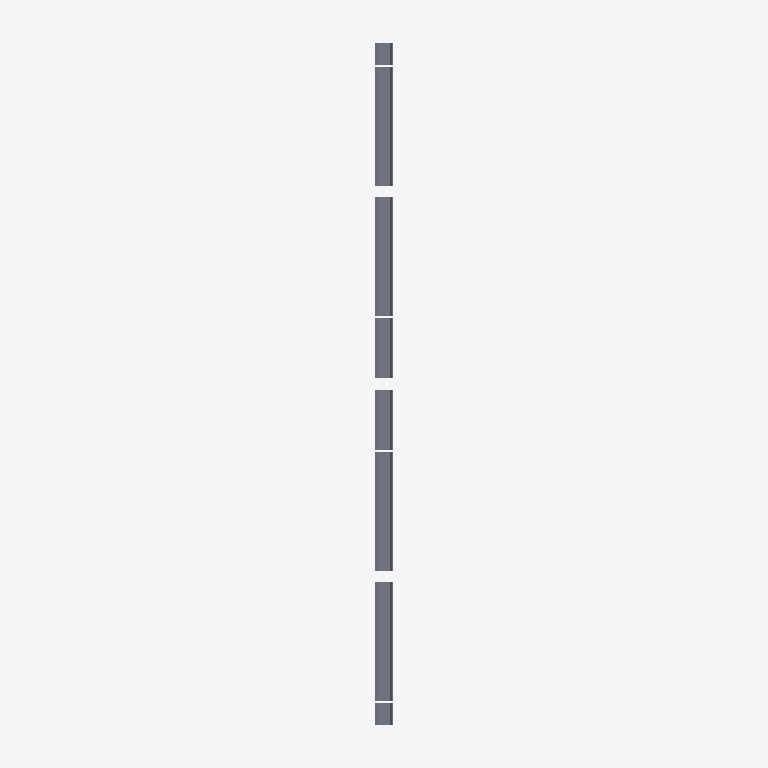
Plan cut of the same IFC building model at storey 'L1' (level 0.00 m, cut at 1.40 m), seen from above with north up, elements coloured by IFC class: 184 slabs (grey). Cut surfaces are drawn darker.
Extent 28.0 m × 609.9 m × 96.8 m (x, y, z). Storeys (2): L1 at 0.00 m; L2 at 3.60 m. Elements (344): 184 IfcSlab, 135 IfcColumn, 24 IfcBuildingElementProxy, 1 IfcRailing.

HEADER;
FILE_DESCRIPTION(('ViewDefinition [ReferenceView_V1.2]','RevitIdentifiers [ContentGUID: 577d52bf-dcab-4c78-ad9b-55cc1469cefd, VersionGUID: 7aa0ec1f-0797-408f-85db-ee6514815383, NumberOfSaves: 38]','CoordinateReference [CoordinateBase: Shared Coordinates]','ExchangeRequirement [Architecture]'),'2;1');
FILE_NAME('BridgeTest.ifc','2026-09-28T15:44:17+05:30',(''),(''),'ODA SDAI 25.12','Autodesk - Revit 27.1.0.45 (ENG) - 27.1.0.45','');
FILE_SCHEMA(('IFC4'));
ENDSEC;
DATA;
#18=IFCPROJECT('1NVLA$tAjCUAsRLSphbZ4D',#6,'Project Number',$,$,'Project Name','Project Status',(#13),#11700);
#32=IFCSITE('1NVLA$tAjCUAsRLSphbZ4F',#6,'Default',$,$,#31,$,$,.ELEMENT.,(42,21,31,401672),(-71,-3,-24,-345703),0.0,$,$);
#22=IFCBUILDING('1NVLA$tAjCUAsRLSphbZ4C',#6,'Building Name',$,$,#21,$,'Building Name',.ELEMENT.,$,$,#19);
#25=IFCBUILDINGSTOREY('2JF4e6axWHqu3u0C1FZlmi',#6,'L1',$,$,#24,$,'L1',.ELEMENT.,0.0);
#29=IFCBUILDINGSTOREY('1ZGO8hrFCHqw0v0026FpFv',#6,'L2',$,$,#28,$,'L2',.ELEMENT.,3600.0000000000587);
#59=IFCSLAB('2EjqfCRAz07gd2_buxFGr6',#6,'Floors 1:Floors 1:1752527',$,$,#37,#58,'1752527',.FLOOR.);
#158=IFCSLAB('2EjqfCRAz07gd2_buxFGwf',#6,'Floors 4:Floors 1:1752608',$,$,#145,#157,'1752608',.FLOOR.);
#126=IFCSLAB('2EjqfCRAz07gd2_buxFGwC',#6,'Floors 3:Floors 1:1752581',$,$,#113,#125,'1752581',.FLOOR.);
#190=IFCSLAB('2EjqfCRAz07gd2_buxFGwo',#6,'Floors 5:Floors 1:1752635',$,$,#177,#189,'1752635',.FLOOR.);
#254=IFCSLAB('2EjqfCRAz07gd2_buxFGxu',#6,'Floors 7:Floors 1:1752689',$,$,#241,#253,'1752689',.FLOOR.);
#318=IFCSLAB('2EjqfCRAz07gd2_buxFGuk',#6,'Floors 9:Floors 1:1752743',$,$,#305,#317,'1752743',.FLOOR.);
#382=IFCSLAB('2EjqfCRAz07gd2_buxFGvK',#6,'Floors 11:Floors 1:1752797',$,$,#369,#381,'1752797',.FLOOR.);
#350=IFCSLAB('2EjqfCRAz07gd2_buxFGvB',#6,'Floors 10:Floors 1:1752770',$,$,#337,#349,'1752770',.FLOOR.);
#446=IFCSLAB('2EjqfCRAz07gd2_buxFG_Q',#6,'Floors 13:Floors 1:1752851',$,$,#433,#445,'1752851',.FLOOR.);
#510=IFCSLAB('2EjqfCRAz07gd2_buxFG$0',#6,'Floors 15:Floors 1:1752905',$,$,#497,#509,'1752905',.FLOOR.);
#478=IFCSLAB('2EjqfCRAz07gd2_buxFG_d',#6,'Floors 14:Floors 1:1752878',$,$,#465,#477,'1752878',.FLOOR.);
#574=IFCSLAB('2EjqfCRAz07gd2_buxFG$s',#6,'Floors 17:Floors 1:1752959',$,$,#561,#573,'1752959',.FLOOR.);
#606=IFCSLAB('2EjqfCRAz07gd2_buxFGyJ',#6,'Floors 18:Floors 1:1752986',$,$,#593,#605,'1752986',.FLOOR.);
#702=IFCSLAB('2EjqfCRAz07gd2_buxFGzY',#6,'Floors 21:Floors 1:1753067',$,$,#689,#701,'1753067',.FLOOR.);
#670=IFCSLAB('2EjqfCRAz07gd2_buxFGzP',#6,'Floors 20:Floors 1:1753040',$,$,#657,#669,'1753040',.FLOOR.);
#734=IFCSLAB('2EjqfCRAz07gd2_buxFN2F',#6,'Floors 22:Floors 1:1753094',$,$,#721,#733,'1753094',.FLOOR.);
#830=IFCSLAB('2EjqfCRAz07gd2_buxFN3U',#6,'Floors 25:Floors 1:1753175',$,$,#817,#829,'1753175',.FLOOR.);
#798=IFCSLAB('2EjqfCRAz07gd2_buxFN2r',#6,'Floors 24:Floors 1:1753148',$,$,#785,#797,'1753148',.FLOOR.);
#862=IFCSLAB('2EjqfCRAz07gd2_buxFN3x',#6,'Floors 26:Floors 1:1753202',$,$,#849,#861,'1753202',.FLOOR.);
#926=IFCSLAB('2EjqfCRAz07gd2_buxFN0X',#6,'Floors 28:Floors 1:1753256',$,$,#913,#925,'1753256',.FLOOR.);
#958=IFCSLAB('2EjqfCRAz07gd2_buxFN1A',#6,'Floors 29:Floors 1:1753283',$,$,#945,#957,'1753283',.FLOOR.);
#1054=IFCSLAB('2EjqfCRAz07gd2_buxFN6T',#6,'Floors 32:Floors 1:1753364',$,$,#1041,#1053,'1753364',.FLOOR.);
#1022=IFCSLAB('2EjqfCRAz07gd2_buxFN1m',#6,'Floors 31:Floors 1:1753337',$,$,#1009,#1021,'1753337',.FLOOR.);
#1598=IFCSLAB('2EjqfCRAz07gd2_buxFN9e',#6,'Floors 49:Floors 1:1753825',$,$,#1585,#1597,'1753825',.FLOOR.);
#1662=IFCSLAB('2EjqfCRAz07gd2_buxFNEU',#6,'Floors 51:Floors 1:1753879',$,$,#1649,#1661,'1753879',.FLOOR.);
#1630=IFCSLAB('2EjqfCRAz07gd2_buxFN9r',#6,'Floors 50:Floors 1:1753852',$,$,#1617,#1629,'1753852',.FLOOR.);
#1758=IFCSLAB('2EjqfCRAz07gd2_buxFNFX',#6,'Floors 54:Floors 1:1753960',$,$,#1745,#1757,'1753960',.FLOOR.);
#1726=IFCSLAB('2EjqfCRAz07gd2_buxFNF4',#6,'Floors 53:Floors 1:1753933',$,$,#1713,#1725,'1753933',.FLOOR.);
#1790=IFCSLAB('2EjqfCRAz07gd2_buxFNCA',#6,'Floors 55:Floors 1:1753987',$,$,#1777,#1789,'1753987',.FLOOR.);
#1886=IFCSLAB('2EjqfCRAz07gd2_buxFNDT',#6,'Floors 58:Floors 1:1754068',$,$,#1873,#1885,'1754068',.FLOOR.);
#1854=IFCSLAB('2EjqfCRAz07gd2_buxFNCm',#6,'Floors 57:Floors 1:1754041',$,$,#1841,#1853,'1754041',.FLOOR.);
#1982=IFCSLAB('2EjqfCRAz07gd2_buxFNIi',#6,'Floors 61:Floors 1:1754149',$,$,#1969,#1981,'1754149',.FLOOR.);
#2014=IFCSLAB('2EjqfCRAz07gd2_buxFNJ9',#6,'Floors 62:Floors 1:1754176',$,$,#2001,#2013,'1754176',.FLOOR.);
#1950=IFCSLAB('2EjqfCRAz07gd2_buxFNI3',#6,'Floors 60:Floors 1:1754122',$,$,#1937,#1949,'1754122',.FLOOR.);
#2110=IFCSLAB('2EjqfCRAz07gd2_buxFNGQ',#6,'Floors 65:Floors 1:1754259',$,$,#2097,#2109,'1754259',.FLOOR.);
#2142=IFCSLAB('2EjqfCRAz07gd2_buxFNGd',#6,'Floors 66:Floors 1:1754286',$,$,#2129,#2141,'1754286',.FLOOR.);
#2078=IFCSLAB('2EjqfCRAz07gd2_buxFNJn',#6,'Floors 64:Floors 1:1754232',$,$,#2065,#2077,'1754232',.FLOOR.);
#2206=IFCSLAB('2EjqfCRAz07gd2_buxFNHj',#6,'Floors 68:Floors 1:1754340',$,$,#2193,#2205,'1754340',.FLOOR.);
#2238=IFCSLAB('2EjqfCRAz07gd2_buxFNHs',#6,'Floors 69:Floors 1:1754367',$,$,#2225,#2237,'1754367',.FLOOR.);
#2270=IFCSLAB('2EjqfCRAz07gd2_buxFNMJ',#6,'Floors 70:Floors 1:1754394',$,$,#2257,#2269,'1754394',.FLOOR.);
#2334=IFCSLAB('2EjqfCRAz07gd2_buxFNNP',#6,'Floors 72:Floors 1:1754448',$,$,#2321,#2333,'1754448',.FLOOR.);
#2366=IFCSLAB('2EjqfCRAz07gd2_buxFNNY',#6,'Floors 73:Floors 1:1754475',$,$,#2353,#2365,'1754475',.FLOOR.);
#2430=IFCSLAB('2EjqfCRAz07gd2_buxFNKg',#6,'Floors 75:Floors 1:1754531',$,$,#2417,#2429,'1754531',.FLOOR.);
#2494=IFCSLAB('2EjqfCRAz07gd2_buxFNLG',#6,'Floors 77:Floors 1:1754585',$,$,#2481,#2493,'1754585',.FLOOR.);
#2558=IFCSLAB('2EjqfCRAz07gd2_buxFNQ6',#6,'Floors 79:Floors 1:1754639',$,$,#2545,#2557,'1754639',.FLOOR.);
#2526=IFCSLAB('2EjqfCRAz07gd2_buxFNLz',#6,'Floors 78:Floors 1:1754612',$,$,#2513,#2525,'1754612',.FLOOR.);
#2654=IFCSLAB('2EjqfCRAz07gd2_buxFNRf',#6,'Floors 82:Floors 1:1754720',$,$,#2641,#2653,'1754720',.FLOOR.);
#2622=IFCSLAB('2EjqfCRAz07gd2_buxFNRC',#6,'Floors 81:Floors 1:1754693',$,$,#2609,#2621,'1754693',.FLOOR.);
#2686=IFCSLAB('2EjqfCRAz07gd2_buxFNRo',#6,'Floors 83:Floors 1:1754747',$,$,#2673,#2685,'1754747',.FLOOR.);
#2750=IFCSLAB('2EjqfCRAz07gd2_buxFNOu',#6,'Floors 85:Floors 1:1754801',$,$,#2737,#2749,'1754801',.FLOOR.);
#3230=IFCSLAB('2EjqfCRAz07gd2_buxFNZ4',#6,'Floors 100:Floors 1:1755213',$,$,#3217,#3229,'1755213',.FLOOR.);
#3262=IFCSLAB('2EjqfCRAz07gd2_buxFNZX',#6,'Floors 101:Floors 1:1755240',$,$,#3249,#3261,'1755240',.FLOOR.);
#3326=IFCSLAB('2EjqfCRAz07gd2_buxFNWN',#6,'Floors 103:Floors 1:1755294',$,$,#3313,#3325,'1755294',.FLOOR.);
#3358=IFCSLAB('2EjqfCRAz07gd2_buxFNWm',#6,'Floors 104:Floors 1:1755321',$,$,#3345,#3357,'1755321',.FLOOR.);
#3422=IFCSLAB('2EjqfCRAz07gd2_buxFNXc',#6,'Floors 106:Floors 1:1755375',$,$,#3409,#3421,'1755375',.FLOOR.);
#3486=IFCSLAB('2EjqfCRAz07gd2_buxFNci',#6,'Floors 108:Floors 1:1755429',$,$,#3473,#3485,'1755429',.FLOOR.);
#3454=IFCSLAB('2EjqfCRAz07gd2_buxFNc3',#6,'Floors 107:Floors 1:1755402',$,$,#3441,#3453,'1755402',.FLOOR.);
#3550=IFCSLAB('2EjqfCRAz07gd2_buxFNdI',#6,'Floors 110:Floors 1:1755483',$,$,#3537,#3549,'1755483',.FLOOR.);
#3614=IFCSLAB('2EjqfCRAz07gd2_buxFNaT',#6,'Floors 112:Floors 1:1755540',$,$,#3601,#3613,'1755540',.FLOOR.);
#3646=IFCSLAB('2EjqfCRAz07gd2_buxFNac',#6,'Floors 113:Floors 1:1755567',$,$,#3633,#3645,'1755567',.FLOOR.);
#3742=IFCSLAB('2EjqfCRAz07gd2_buxFNg9',#6,'Floors 116:Floors 1:1755648',$,$,#3729,#3741,'1755648',.FLOOR.);
#3774=IFCSLAB('2EjqfCRAz07gd2_buxFNgI',#6,'Floors 117:Floors 1:1755675',$,$,#3761,#3773,'1755675',.FLOOR.);
#3678=IFCSLAB('2EjqfCRAz07gd2_buxFNb3',#6,'Floors 114:Floors 1:1755594',$,$,#3665,#3677,'1755594',.FLOOR.);
#3806=IFCSLAB('2EjqfCRAz07gd2_buxFNg$',#6,'Floors 118:Floors 1:1755702',$,$,#3793,#3805,'1755702',.FLOOR.);
#3870=IFCSLAB('2EjqfCRAz07gd2_buxFNhb',#6,'Floors 120:Floors 1:1755756',$,$,#3857,#3869,'1755756',.FLOOR.);
#3902=IFCSLAB('2EjqfCRAz07gd2_buxFNeE',#6,'Floors 121:Floors 1:1755783',$,$,#3889,#3901,'1755783',.FLOOR.);
#3998=IFCSLAB('2EjqfCRAz07gd2_buxFNfH',#6,'Floors 124:Floors 1:1755864',$,$,#3985,#3997,'1755864',.FLOOR.);
#4030=IFCSLAB('2EjqfCRAz07gd2_buxFNfw',#6,'Floors 125:Floors 1:1755891',$,$,#4017,#4029,'1755891',.FLOOR.);
#3966=IFCSLAB('2EjqfCRAz07gd2_buxFNeq',#6,'Floors 123:Floors 1:1755837',$,$,#3953,#3965,'1755837',.FLOOR.);
#4094=IFCSLAB('2EjqfCRAz07gd2_buxFNkW',#6,'Floors 127:Floors 1:1755945',$,$,#4081,#4093,'1755945',.FLOOR.);
#4126=IFCSLAB('2EjqfCRAz07gd2_buxFNlD',#6,'Floors 128:Floors 1:1755972',$,$,#4113,#4125,'1755972',.FLOOR.);
#4158=IFCSLAB('2EjqfCRAz07gd2_buxFNlM',#6,'Floors 129:Floors 1:1755999',$,$,#4145,#4157,'1755999',.FLOOR.);
#4222=IFCSLAB('2EjqfCRAz07gd2_buxFNiS',#6,'Floors 131:Floors 1:1756053',$,$,#4209,#4221,'1756053',.FLOOR.);
#4286=IFCSLAB('2EjqfCRAz07gd2_buxFNj2',#6,'Floors 133:Floors 1:1756107',$,$,#4273,#4285,'1756107',.FLOOR.);
#4254=IFCSLAB('2EjqfCRAz07gd2_buxFNiv',#6,'Floors 132:Floors 1:1756080',$,$,#4241,#4253,'1756080',.FLOOR.);
#4350=IFCSLAB('2EjqfCRAz07gd2_buxFNo8',#6,'Floors 135:Floors 1:1756161',$,$,#4337,#4349,'1756161',.FLOOR.);
#4382=IFCSLAB('2EjqfCRAz07gd2_buxFNoL',#6,'Floors 136:Floors 1:1756188',$,$,#4369,#4381,'1756188',.FLOOR.);
#4926=IFCSLAB('2EjqfCRAz07gd2_buxFNrm',#6,'Floors 153:Floors 1:1756665',$,$,#4913,#4925,'1756665',.FLOOR.);
#4958=IFCSLAB('2EjqfCRAz07gd2_buxFNwT',#6,'Floors 154:Floors 1:1756692',$,$,#4945,#4957,'1756692',.FLOOR.);
#5054=IFCSLAB('2EjqfCRAz07gd2_buxFNxi',#6,'Floors 157:Floors 1:1756773',$,$,#5041,#5053,'1756773',.FLOOR.);
#5022=IFCSLAB('2EjqfCRAz07gd2_buxFNx3',#6,'Floors 156:Floors 1:1756746',$,$,#5009,#5021,'1756746',.FLOOR.);
#5118=IFCSLAB('2EjqfCRAz07gd2_buxFNuI',#6,'Floors 159:Floors 1:1756827',$,$,#5105,#5117,'1756827',.FLOOR.);
#5182=IFCSLAB('2EjqfCRAz07gd2_buxFNvO',#6,'Floors 161:Floors 1:1756881',$,$,#5169,#5181,'1756881',.FLOOR.);
#5150=IFCSLAB('2EjqfCRAz07gd2_buxFNu$',#6,'Floors 160:Floors 1:1756854',$,$,#5137,#5149,'1756854',.FLOOR.);
#5246=IFCSLAB('2EjqfCRAz07gd2_buxFN_E',#6,'Floors 163:Floors 1:1756935',$,$,#5233,#5245,'1756935',.FLOOR.);
#5278=IFCSLAB('2EjqfCRAz07gd2_buxFN_h',#6,'Floors 164:Floors 1:1756962',$,$,#5265,#5277,'1756962',.FLOOR.);
#5310=IFCSLAB('2EjqfCRAz07gd2_buxFN_q',#6,'Floors 165:Floors 1:1756989',$,$,#5297,#5309,'1756989',.FLOOR.);
#5374=IFCSLAB('2EjqfCRAz07gd2_buxFN$w',#6,'Floors 167:Floors 1:1757043',$,$,#5361,#5373,'1757043',.FLOOR.);
#5406=IFCSLAB('2EjqfCRAz07gd2_buxFNy7',#6,'Floors 168:Floors 1:1757070',$,$,#5393,#5405,'1757070',.FLOOR.);
#5470=IFCSLAB('2EjqfCRAz07gd2_buxFNzD',#6,'Floors 170:Floors 1:1757124',$,$,#5457,#5469,'1757124',.FLOOR.);
#5502=IFCSLAB('2EjqfCRAz07gd2_buxFNzM',#6,'Floors 171:Floors 1:1757151',$,$,#5489,#5501,'1757151',.FLOOR.);
#5534=IFCSLAB('2EjqfCRAz07gd2_buxFNzp',#6,'Floors 172:Floors 1:1757178',$,$,#5521,#5533,'1757178',.FLOOR.);
#5598=IFCSLAB('2EjqfCRAz07gd2_buxFM2v',#6,'Floors 174:Floors 1:1757232',$,$,#5585,#5597,'1757232',.FLOOR.);
#5630=IFCSLAB('2EjqfCRAz07gd2_buxFM32',#6,'Floors 175:Floors 1:1757259',$,$,#5617,#5629,'1757259',.FLOOR.);
#5662=IFCSLAB('2EjqfCRAz07gd2_buxFM3l',#6,'Floors 176:Floors 1:1757286',$,$,#5649,#5661,'1757286',.FLOOR.);
#5726=IFCSLAB('2EjqfCRAz07gd2_buxFM0L',#6,'Floors 178:Floors 1:1757340',$,$,#5713,#5725,'1757340',.FLOOR.);
#5790=IFCSLAB('2EjqfCRAz07gd2_buxFM1T',#6,'Floors 180:Floors 1:1757396',$,$,#5777,#5789,'1757396',.FLOOR.);
#5822=IFCSLAB('2EjqfCRAz07gd2_buxFM1c',#6,'Floors 181:Floors 1:1757423',$,$,#5809,#5821,'1757423',.FLOOR.);
#5854=IFCSLAB('2EjqfCRAz07gd2_buxFM63',#6,'Floors 182:Floors 1:1757450',$,$,#5841,#5853,'1757450',.FLOOR.);
#5918=IFCSLAB('2EjqfCRAz07gd2_buxFM79',#6,'Floors 184:Floors 1:1757504',$,$,#5905,#5917,'1757504',.FLOOR.);
#94=IFCSLAB('2EjqfCRAz07gd2_buxFGrZ',#6,'Floors 2:Floors 1:1752554',$,$,#81,#93,'1752554',.FLOOR.);
#222=IFCSLAB('2EjqfCRAz07gd2_buxFGxV',#6,'Floors 6:Floors 1:1752662',$,$,#209,#221,'1752662',.FLOOR.);
#286=IFCSLAB('2EjqfCRAz07gd2_buxFGu5',#6,'Floors 8:Floors 1:1752716',$,$,#273,#285,'1752716',.FLOOR.);
#414=IFCSLAB('2EjqfCRAz07gd2_buxFGvn',#6,'Floors 12:Floors 1:1752824',$,$,#401,#413,'1752824',.FLOOR.);
#542=IFCSLAB('2EjqfCRAz07gd2_buxFG$j',#6,'Floors 16:Floors 1:1752932',$,$,#529,#541,'1752932',.FLOOR.);
#638=IFCSLAB('2EjqfCRAz07gd2_buxFGyy',#6,'Floors 19:Floors 1:1753013',$,$,#625,#637,'1753013',.FLOOR.);
#766=IFCSLAB('2EjqfCRAz07gd2_buxFN2e',#6,'Floors 23:Floors 1:1753121',$,$,#753,#765,'1753121',.FLOOR.);
#894=IFCSLAB('2EjqfCRAz07gd2_buxFN04',#6,'Floors 27:Floors 1:1753229',$,$,#881,#893,'1753229',.FLOOR.);
#990=IFCSLAB('2EjqfCRAz07gd2_buxFN1N',#6,'Floors 30:Floors 1:1753310',$,$,#977,#989,'1753310',.FLOOR.);
#1086=IFCSLAB('2EjqfCRAz07gd2_buxFN6v',#6,'Floors 33:Floors 1:1753392',$,$,#1073,#1085,'1753392',.FLOOR.);
#1118=IFCSLAB('2EjqfCRAz07gd2_buxFN72',#6,'Floors 34:Floors 1:1753419',$,$,#1105,#1117,'1753419',.FLOOR.);
#1182=IFCSLAB('2EjqfCRAz07gd2_buxFN48',#6,'Floors 36:Floors 1:1753473',$,$,#1169,#1181,'1753473',.FLOOR.);
#1214=IFCSLAB('2EjqfCRAz07gd2_buxFN4L',#6,'Floors 37:Floors 1:1753500',$,$,#1201,#1213,'1753500',.FLOOR.);
#1246=IFCSLAB('2EjqfCRAz07gd2_buxFN4_',#6,'Floors 38:Floors 1:1753527',$,$,#1233,#1245,'1753527',.FLOOR.);
#1310=IFCSLAB('2EjqfCRAz07gd2_buxFN5a',#6,'Floors 40:Floors 1:1753581',$,$,#1297,#1309,'1753581',.FLOOR.);
#1342=IFCSLAB('2EjqfCRAz07gd2_buxFNA0',#6,'Floors 41:Floors 1:1753609',$,$,#1329,#1341,'1753609',.FLOOR.);
#1374=IFCSLAB('2EjqfCRAz07gd2_buxFNAj',#6,'Floors 42:Floors 1:1753636',$,$,#1361,#1373,'1753636',.FLOOR.);
#1406=IFCSLAB('2EjqfCRAz07gd2_buxFNAs',#6,'Floors 43:Floors 1:1753663',$,$,#1393,#1405,'1753663',.FLOOR.);
#1470=IFCSLAB('2EjqfCRAz07gd2_buxFNBy',#6,'Floors 45:Floors 1:1753717',$,$,#1457,#1469,'1753717',.FLOOR.);
#1502=IFCSLAB('2EjqfCRAz07gd2_buxFN8P',#6,'Floors 46:Floors 1:1753744',$,$,#1489,#1501,'1753744',.FLOOR.);
#1534=IFCSLAB('2EjqfCRAz07gd2_buxFN8Y',#6,'Floors 47:Floors 1:1753771',$,$,#1521,#1533,'1753771',.FLOOR.);
#1694=IFCSLAB('2EjqfCRAz07gd2_buxFNEx',#6,'Floors 52:Floors 1:1753906',$,$,#1681,#1693,'1753906',.FLOOR.);
#1822=IFCSLAB('2EjqfCRAz07gd2_buxFNCN',#6,'Floors 56:Floors 1:1754014',$,$,#1809,#1821,'1754014',.FLOOR.);
#1918=IFCSLAB('2EjqfCRAz07gd2_buxFNDc',#6,'Floors 59:Floors 1:1754095',$,$,#1905,#1917,'1754095',.FLOOR.);
#2046=IFCSLAB('2EjqfCRAz07gd2_buxFNJK',#6,'Floors 63:Floors 1:1754205',$,$,#2033,#2045,'1754205',.FLOOR.);
#2174=IFCSLAB('2EjqfCRAz07gd2_buxFNH0',#6,'Floors 67:Floors 1:1754313',$,$,#2161,#2173,'1754313',.FLOOR.);
#2302=IFCSLAB('2EjqfCRAz07gd2_buxFNMy',#6,'Floors 71:Floors 1:1754421',$,$,#2289,#2301,'1754421',.FLOOR.);
#2398=IFCSLAB('2EjqfCRAz07gd2_buxFNKF',#6,'Floors 74:Floors 1:1754502',$,$,#2385,#2397,'1754502',.FLOOR.);
#2462=IFCSLAB('2EjqfCRAz07gd2_buxFNKt',#6,'Floors 76:Floors 1:1754558',$,$,#2449,#2461,'1754558',.FLOOR.);
#2590=IFCSLAB('2EjqfCRAz07gd2_buxFNQZ',#6,'Floors 80:Floors 1:1754666',$,$,#2577,#2589,'1754666',.FLOOR.);
#2718=IFCSLAB('2EjqfCRAz07gd2_buxFNOV',#6,'Floors 84:Floors 1:1754774',$,$,#2705,#2717,'1754774',.FLOOR.);
#2814=IFCSLAB('2EjqfCRAz07gd2_buxFNPW',#6,'Floors 87:Floors 1:1754857',$,$,#2801,#2813,'1754857',.FLOOR.);
#2782=IFCSLAB('2EjqfCRAz07gd2_buxFNP7',#6,'Floors 86:Floors 1:1754830',$,$,#2769,#2781,'1754830',.FLOOR.);
#2878=IFCSLAB('2EjqfCRAz07gd2_buxFNUM',#6,'Floors 89:Floors 1:1754911',$,$,#2865,#2877,'1754911',.FLOOR.);
#2910=IFCSLAB('2EjqfCRAz07gd2_buxFNUp',#6,'Floors 90:Floors 1:1754938',$,$,#2897,#2909,'1754938',.FLOOR.);
#2942=IFCSLAB('2EjqfCRAz07gd2_buxFNVS',#6,'Floors 91:Floors 1:1754965',$,$,#2929,#2941,'1754965',.FLOOR.);
#3038=IFCSLAB('2EjqfCRAz07gd2_buxFNSW',#6,'Floors 94:Floors 1:1755049',$,$,#3025,#3037,'1755049',.FLOOR.);
#3102=IFCSLAB('2EjqfCRAz07gd2_buxFNTM',#6,'Floors 96:Floors 1:1755103',$,$,#3089,#3101,'1755103',.FLOOR.);
#3070=IFCSLAB('2EjqfCRAz07gd2_buxFNTD',#6,'Floors 95:Floors 1:1755076',$,$,#3057,#3069,'1755076',.FLOOR.);
#3166=IFCSLAB('2EjqfCRAz07gd2_buxFNYS',#6,'Floors 98:Floors 1:1755157',$,$,#3153,#3165,'1755157',.FLOOR.);
#3198=IFCSLAB('2EjqfCRAz07gd2_buxFNYv',#6,'Floors 99:Floors 1:1755184',$,$,#3185,#3197,'1755184',.FLOOR.);
#3294=IFCSLAB('2EjqfCRAz07gd2_buxFNWA',#6,'Floors 102:Floors 1:1755267',$,$,#3281,#3293,'1755267',.FLOOR.);
#3390=IFCSLAB('2EjqfCRAz07gd2_buxFNXT',#6,'Floors 105:Floors 1:1755348',$,$,#3377,#3389,'1755348',.FLOOR.);
#3518=IFCSLAB('2EjqfCRAz07gd2_buxFNd9',#6,'Floors 109:Floors 1:1755456',$,$,#3505,#3517,'1755456',.FLOOR.);
#3582=IFCSLAB('2EjqfCRAz07gd2_buxFNdn',#6,'Floors 111:Floors 1:1755512',$,$,#3569,#3581,'1755512',.FLOOR.);
#3710=IFCSLAB('2EjqfCRAz07gd2_buxFNbi',#6,'Floors 115:Floors 1:1755621',$,$,#3697,#3709,'1755621',.FLOOR.);
#3934=IFCSLAB('2EjqfCRAz07gd2_buxFNeh',#6,'Floors 122:Floors 1:1755810',$,$,#3921,#3933,'1755810',.FLOOR.);
#3838=IFCSLAB('2EjqfCRAz07gd2_buxFNhO',#6,'Floors 119:Floors 1:1755729',$,$,#3825,#3837,'1755729',.FLOOR.);
#4062=IFCSLAB('2EjqfCRAz07gd2_buxFNk7',#6,'Floors 126:Floors 1:1755918',$,$,#4049,#4061,'1755918',.FLOOR.);
#4190=IFCSLAB('2EjqfCRAz07gd2_buxFNlp',#6,'Floors 130:Floors 1:1756026',$,$,#4177,#4189,'1756026',.FLOOR.);
#4318=IFCSLAB('2EjqfCRAz07gd2_buxFNjl',#6,'Floors 134:Floors 1:1756134',$,$,#4305,#4317,'1756134',.FLOOR.);
#4414=IFCSLAB('2EjqfCRAz07gd2_buxFNom',#6,'Floors 137:Floors 1:1756217',$,$,#4401,#4413,'1756217',.FLOOR.);
#4478=IFCSLAB('2EjqfCRAz07gd2_buxFNpc',#6,'Floors 139:Floors 1:1756271',$,$,#4465,#4477,'1756271',.FLOOR.);
#4510=IFCSLAB('2EjqfCRAz07gd2_buxFNm3',#6,'Floors 140:Floors 1:1756298',$,$,#4497,#4509,'1756298',.FLOOR.);
#4542=IFCSLAB('2EjqfCRAz07gd2_buxFNmi',#6,'Floors 141:Floors 1:1756325',$,$,#4529,#4541,'1756325',.FLOOR.);
#4638=IFCSLAB('2EjqfCRAz07gd2_buxFNn$',#6,'Floors 144:Floors 1:1756406',$,$,#4625,#4637,'1756406',.FLOOR.);
#4606=IFCSLAB('2EjqfCRAz07gd2_buxFNnI',#6,'Floors 143:Floors 1:1756379',$,$,#4593,#4605,'1756379',.FLOOR.);
#4670=IFCSLAB('2EjqfCRAz07gd2_buxFNsM',#6,'Floors 145:Floors 1:1756447',$,$,#4657,#4669,'1756447',.FLOOR.);
#4766=IFCSLAB('2EjqfCRAz07gd2_buxFNtv',#6,'Floors 148:Floors 1:1756528',$,$,#4753,#4765,'1756528',.FLOOR.);
#4734=IFCSLAB('2EjqfCRAz07gd2_buxFNtS',#6,'Floors 147:Floors 1:1756501',$,$,#4721,#4733,'1756501',.FLOOR.);
#4798=IFCSLAB('2EjqfCRAz07gd2_buxFNq2',#6,'Floors 149:Floors 1:1756555',$,$,#4785,#4797,'1756555',.FLOOR.);
#4862=IFCSLAB('2EjqfCRAz07gd2_buxFNr8',#6,'Floors 151:Floors 1:1756609',$,$,#4849,#4861,'1756609',.FLOOR.);
#4894=IFCSLAB('2EjqfCRAz07gd2_buxFNrL',#6,'Floors 152:Floors 1:1756636',$,$,#4881,#4893,'1756636',.FLOOR.);
#4990=IFCSLAB('2EjqfCRAz07gd2_buxFNwc',#6,'Floors 155:Floors 1:1756719',$,$,#4977,#4989,'1756719',.FLOOR.);
ENDSEC;
